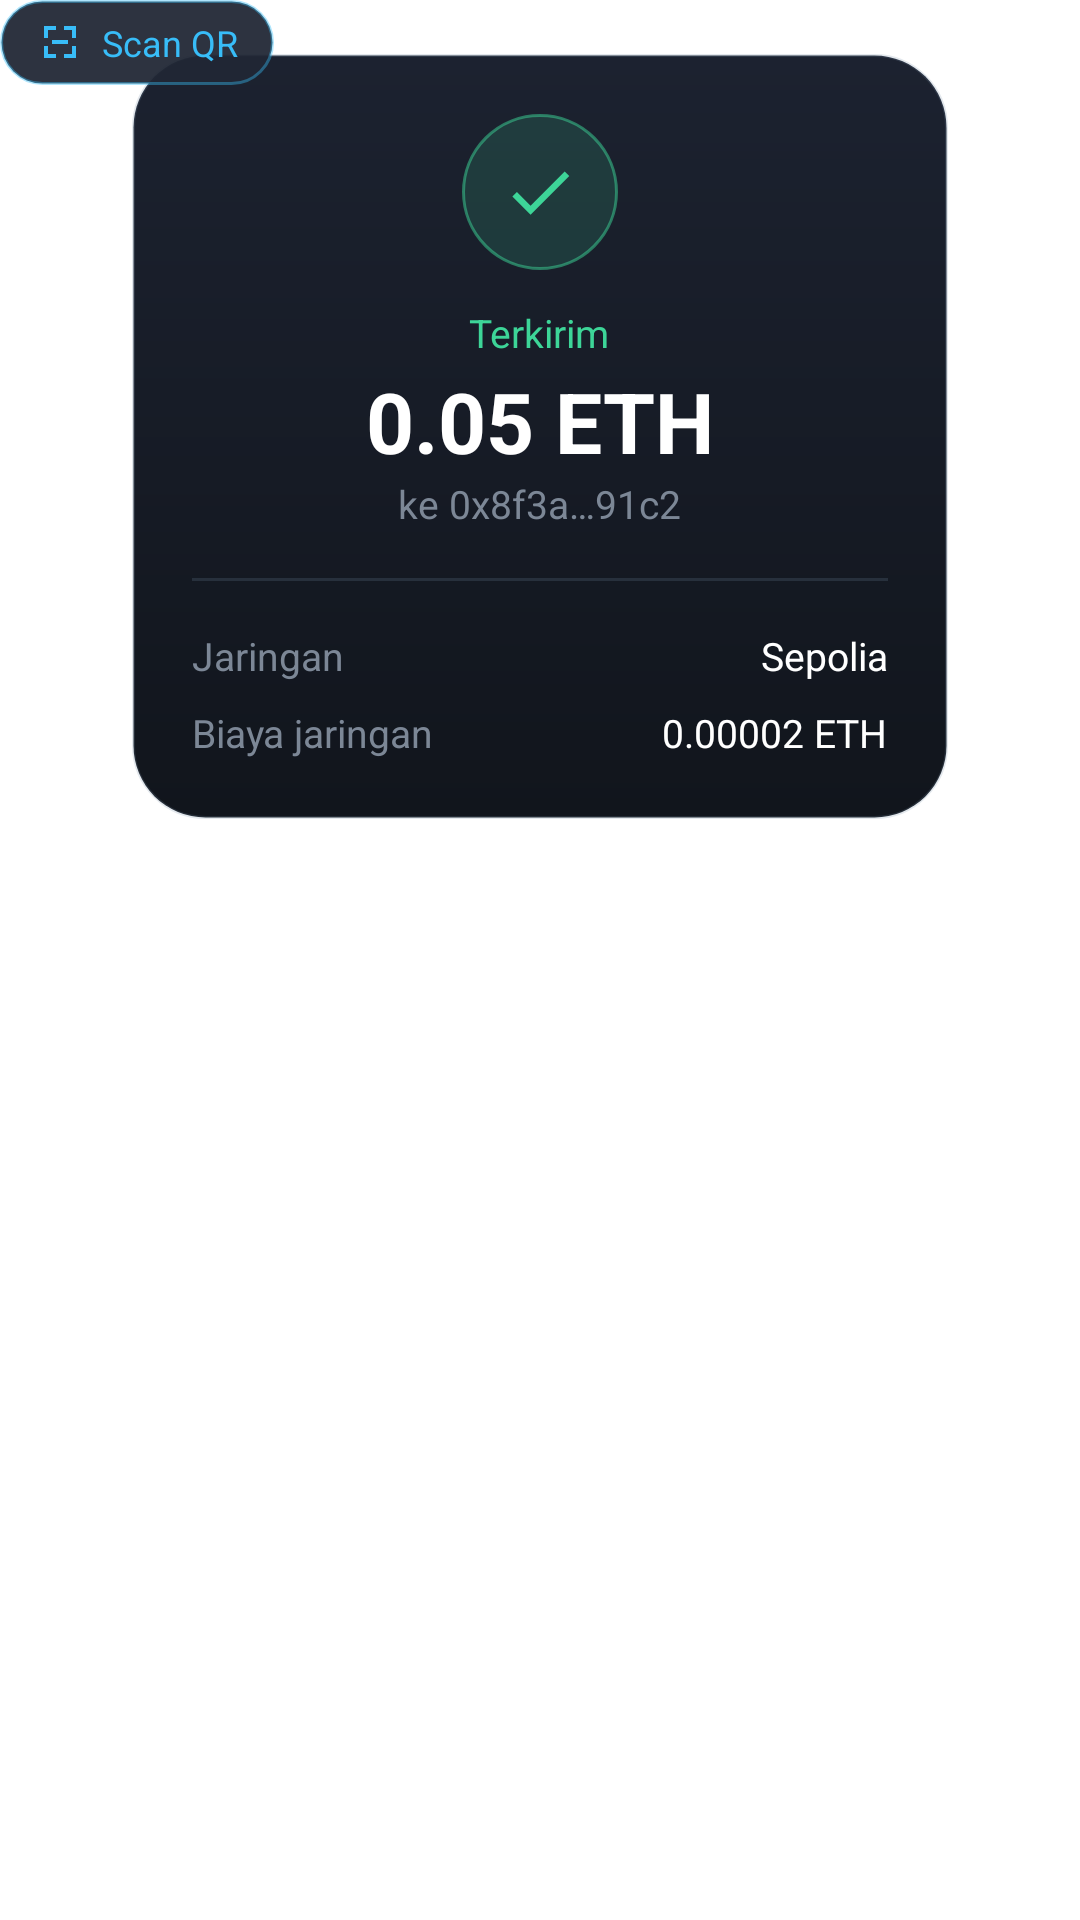

This screen was rendered from an Android layout file. Write that file and the resources it references.
<!-- AndroidManifest.xml: application theme Theme.ProjekAkhir -->
<!-- res/layout/onboarding_art_transfer.xml -->
<?xml version="1.0" encoding="utf-8"?>
<FrameLayout xmlns:android="http://schemas.android.com/apk/res/android"
    xmlns:tools="http://schemas.android.com/tools"
    android:layout_width="304dp"
    android:layout_height="wrap_content"
    tools:ignore="HardcodedText">

    <LinearLayout
        android:layout_width="272dp"
        android:layout_height="wrap_content"
        android:layout_gravity="center_horizontal"
        android:layout_marginTop="18dp"
        android:background="@drawable/bg_onboarding_card"
        android:elevation="6dp"
        android:gravity="center_horizontal"
        android:orientation="vertical"
        android:padding="20dp">

        <FrameLayout
            android:layout_width="52dp"
            android:layout_height="52dp"
            android:background="@drawable/bg_onboarding_success">

            <ImageView
                android:layout_width="26dp"
                android:layout_height="26dp"
                android:layout_gravity="center"
                android:importantForAccessibility="no"
                android:src="@drawable/ic_check_24"
                android:tint="@color/mw_success" />
        </FrameLayout>

        <TextView
            android:layout_width="wrap_content"
            android:layout_height="wrap_content"
            android:layout_marginTop="12dp"
            android:text="@string/onboarding_art_sent"
            android:textColor="@color/mw_success"
            android:textSize="13sp" />

        <TextView
            android:layout_width="wrap_content"
            android:layout_height="wrap_content"
            android:layout_marginTop="2dp"
            android:fontFamily="sans-serif"
            android:text="0.05 ETH"
            android:textColor="@color/mw_text_primary"
            android:textSize="28sp"
            android:textStyle="bold" />

        <TextView
            android:layout_width="wrap_content"
            android:layout_height="wrap_content"
            android:text="@string/onboarding_art_to_address"
            android:textColor="@color/mw_text_tertiary"
            android:textSize="13sp" />

        <View
            android:layout_width="match_parent"
            android:layout_height="1dp"
            android:layout_marginVertical="16dp"
            android:background="@color/mw_stroke_soft" />

        <LinearLayout
            android:layout_width="match_parent"
            android:layout_height="wrap_content"
            android:orientation="horizontal">

            <TextView
                android:layout_width="0dp"
                android:layout_height="wrap_content"
                android:layout_weight="1"
                android:text="@string/onboarding_art_network"
                android:textColor="@color/mw_text_tertiary"
                android:textSize="13sp" />

            <TextView
                android:layout_width="wrap_content"
                android:layout_height="wrap_content"
                android:text="Sepolia"
                android:textColor="@color/mw_text_primary"
                android:textSize="13sp" />
        </LinearLayout>

        <LinearLayout
            android:layout_width="match_parent"
            android:layout_height="wrap_content"
            android:layout_marginTop="8dp"
            android:orientation="horizontal">

            <TextView
                android:layout_width="0dp"
                android:layout_height="wrap_content"
                android:layout_weight="1"
                android:text="@string/onboarding_art_fee"
                android:textColor="@color/mw_text_tertiary"
                android:textSize="13sp" />

            <TextView
                android:layout_width="wrap_content"
                android:layout_height="wrap_content"
                android:text="0.00002 ETH"
                android:textColor="@color/mw_text_primary"
                android:textSize="13sp" />
        </LinearLayout>
    </LinearLayout>

    <LinearLayout
        android:layout_width="wrap_content"
        android:layout_height="wrap_content"
        android:layout_gravity="top|start"
        android:background="@drawable/bg_onboarding_chip"
        android:elevation="10dp"
        android:gravity="center_vertical"
        android:orientation="horizontal"
        android:paddingHorizontal="12dp"
        android:paddingVertical="6dp">

        <ImageView
            android:layout_width="16dp"
            android:layout_height="16dp"
            android:importantForAccessibility="no"
            android:src="@drawable/ic_scan_24"
            android:tint="@color/mw_highlight" />

        <TextView
            android:layout_width="wrap_content"
            android:layout_height="wrap_content"
            android:layout_marginStart="6dp"
            android:text="@string/onboarding_art_scan_qr"
            android:textColor="@color/mw_highlight"
            android:textSize="12sp" />
    </LinearLayout>
</FrameLayout>
<!-- resources referenced by this layout -->
<resources>
  <color name="mw_highlight">#38BDF8</color>
  <color name="mw_stroke_soft">#33748AA6</color>
  <color name="mw_success">#3DD598</color>
  <color name="mw_text_primary">#FFFFFF</color>
  <color name="mw_text_tertiary">#7C8796</color>
  <!-- drawable bg_onboarding_card (drawable) -->
  <?xml version="1.0" encoding="utf-8"?>
  <shape xmlns:android="http://schemas.android.com/apk/res/android" android:shape="rectangle">
      <gradient
          android:angle="270"
          android:endColor="#11151C"
          android:startColor="#1C2230" />
      <stroke
          android:width="1dp"
          android:color="@color/mw_stroke_soft" />
      <corners android:radius="24dp" />
  </shape>
  <!-- drawable bg_onboarding_chip (drawable) -->
  <?xml version="1.0" encoding="utf-8"?>
  <shape xmlns:android="http://schemas.android.com/apk/res/android" android:shape="rectangle">
      <solid android:color="#F0202735" />
      <stroke
          android:width="1dp"
          android:color="#6638BDF8" />
      <corners android:radius="20dp" />
  </shape>
  <!-- drawable bg_onboarding_success (drawable) -->
  <?xml version="1.0" encoding="utf-8"?>
  <shape xmlns:android="http://schemas.android.com/apk/res/android" android:shape="oval">
      <solid android:color="#263DD598" />
      <stroke
          android:width="1dp"
          android:color="#803DD598" />
  </shape>
  <!-- drawable ic_check_24 (drawable) -->
  <?xml version="1.0" encoding="utf-8"?>
  <vector xmlns:android="http://schemas.android.com/apk/res/android"
      android:width="24dp"
      android:height="24dp"
      android:viewportWidth="24"
      android:viewportHeight="24">
      <path
          android:fillColor="#FFFFFF"
          android:pathData="M9.1,16.2L4.9,12l-1.4,1.4l5.6,5.6L21,7.1l-1.4,-1.4z" />
  </vector>
  <!-- drawable ic_scan_24 (drawable) -->
  <?xml version="1.0" encoding="utf-8"?>
  <vector xmlns:android="http://schemas.android.com/apk/res/android"
      android:width="24dp"
      android:height="24dp"
      android:viewportWidth="24"
      android:viewportHeight="24">
      <path
          android:fillColor="@color/mw_highlight"
          android:pathData="M4,4h6v2H6v4H4V4zM14,4h6v6h-2V6h-4V4zM4,14h2v4h4v2H4v-6zM18,14h2v6h-6v-2h4v-4zM8,11h8v2H8v-2z" />
  </vector>
  <string name="onboarding_art_fee">Biaya jaringan</string>
  <string name="onboarding_art_network">Jaringan</string>
  <string name="onboarding_art_scan_qr">Scan QR</string>
  <string name="onboarding_art_sent">Terkirim</string>
  <string name="onboarding_art_to_address">ke 0x8f3a…91c2</string>
</resources>
